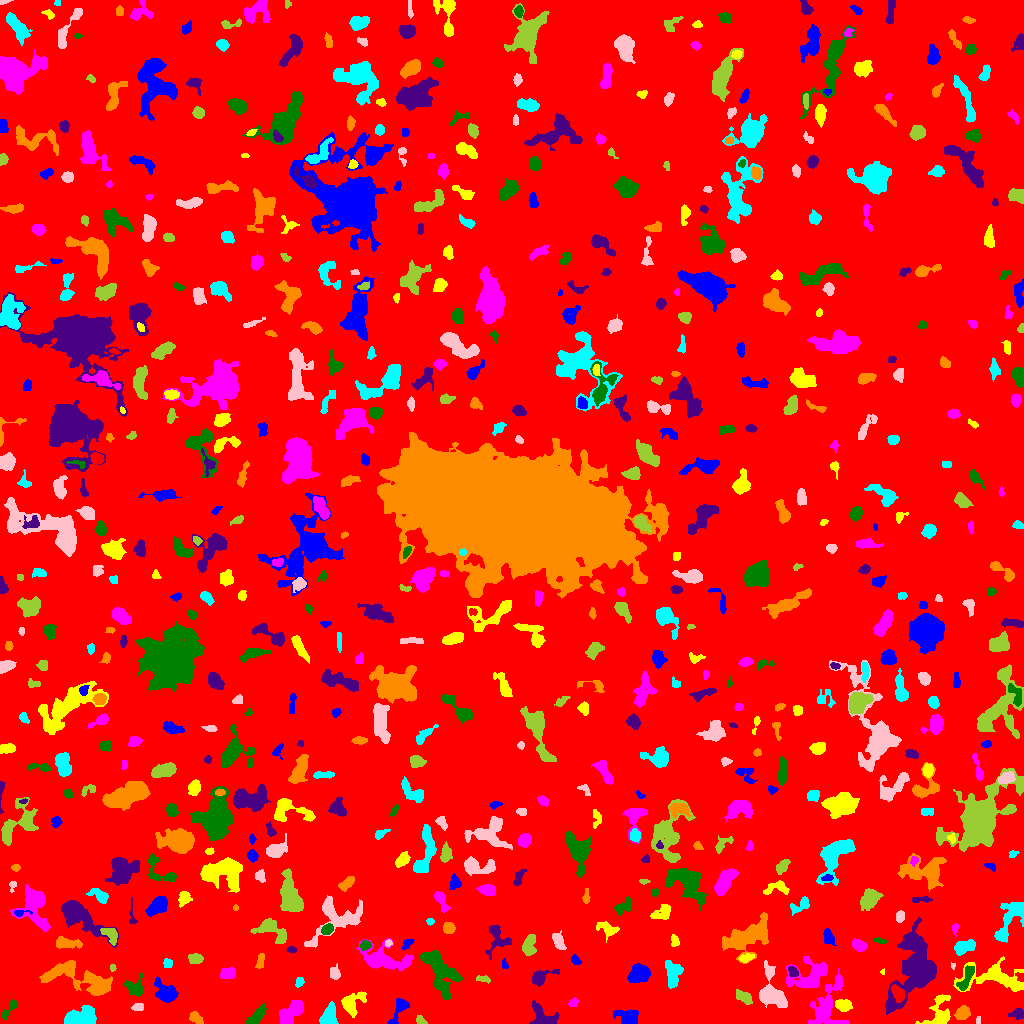

The file beside this chart, header and first rows:
ID, X, Y, A, B, theta, total_flux, mu_max, mu_median, mu_mean, R_fwhm, R_e, R10, R90, x_start, x_end, y_start, y_end, area, greylevel
0, 503.8, 508.8, 299.2, 293.7, -1.051, 1033243, 10.0, 1.0, 1.233, 66.01, 218.1, 82.34, 371.2, 0, 1023, 0, 1023, 837771, 1.233
1, 398.3, 13.37, 9.007, 2.745, 1.104, 385.0, 5.0, 1.0, 1.645, 4.297, 4.334, 1.693, 7.159, 387, 409, 0, 25, 234, 5.645
2, 939.8, 8.582, 8.492, 5.504, 1.246, 1502, 12.0, 3.0, 3.585, 5.078, 5.499, 2.034, 9.837, 915, 950, 0, 29, 419, 6.585
3, 827.2, 19, 14.06, 6.487, 1.212, 2025, 8.0, 2.0, 2.675, 7.59, 8.215, 2.932, 13.37, 808, 849, 0, 55, 757, 5.675
4, 255, 5.777, 6.046, 2.337, 0.7828, 891.0, 12.0, 3.0, 3.874, 4.26, 4.184, 1.596, 7.159, 245, 266, 0, 22, 230, 6.874
5, 1017, 9.582, 3.199, 2.493, 0.1793, 220.0, 4.0, 2.0, 1.705, 4.72, 3.241, 1.262, 5.171, 1008, 1023, 4, 15, 129, 5.705
6, 195.9, 4.968, 3.758, 2.151, -0.665, 253.0, 4.0, 2.0, 1.888, 5.262, 3.523, 1.382, 5.352, 189, 203, 0, 12, 134, 5.888
7, 328.8, 6.556, 5.13, 3.41, 1.242, 1881, 15.0, 6.0, 6.766, 5.944, 4.983, 2.034, 7.919, 319, 338, 0, 22, 278, 9.766
8, 978.8, 3.5, 2.291, 0.9682, -0.0, 64.0, 3.0, 2.0, 1.684, 2.764, 1.871, 0.7979, 2.821, 976, 980, 0, 7, 38, 6.684
9, 420.2, 3.327, 2.787, 1.868, -0.4775, 150.0, 4.0, 2.0, 1.948, 3.989, 2.821, 0.9772, 4.37, 416, 427, 0, 8, 77, 4.948
10, 487.6, 6.194, 8.889, 2.818, 0.03205, 1416, 9.0, 4.0, 3.966, 6.84, 5.944, 2.326, 9.045, 465, 502, 0, 12, 357, 6.966
11, 629, 5.432, 5.25, 3.739, -0.2322, 769.0, 12.0, 2.0, 2.643, 3.523, 4.37, 1.493, 7.485, 613, 638, 0, 14, 291, 6.643
12, 843.1, 18.65, 4.104, 2.696, -0.1242, 652.0, 6.0, 4.0, 3.582, 6.457, 4.334, 1.784, 6.507, 835, 852, 12, 24, 182, 7.582
13, 290.8, 11.15, 8.291, 3.602, 0.7912, 1275, 7.0, 3.0, 3.236, 7.291, 6.531, 2.585, 9.934, 279, 303, 0, 23, 394, 6.236
14, 8.253, 12.96, 7.24, 1.743, 0.9425, 91.0, 2.0, 1.0, 0.6691, 4.951, 3.141, 1.128, 4.618, 1, 17, 4, 24, 136, 4.669
15, 543, 5.53, 6.408, 3.824, -0.7024, 1012, 8.0, 2.0, 2.985, 6.457, 4.886, 1.954, 7.838, 529, 559, 0, 23, 339, 6.985
16, 962.5, 10.13, 3.65, 2.914, 0.4978, 859.0, 9.0, 4.0, 4.72, 5.232, 4.184, 1.693, 6.604, 954, 970, 4, 18, 182, 7.72
17, 79.35, 5.39, 8.553, 3.868, 0.24, 2779, 16.0, 5.0, 5.951, 6.232, 6.383, 2.394, 10.31, 64, 96, 0, 18, 467, 8.951
18, 139.1, 16.28, 2.987, 1.325, 0.1339, 76.0, 3.0, 1.0, 0.8636, 2.394, 2.257, 0.7979, 3.827, 131, 143, 13, 20, 88, 5.864
19, 743.6, 26.46, 4.968, 2.549, -0.5967, 308.0, 4.0, 2.0, 1.74, 6.024, 4.618, 1.693, 6.77, 736, 752, 19, 34, 177, 5.74
20, 897.8, 30.29, 4.339, 2.54, -1.033, 847.0, 10.0, 5.0, 4.68, 5.441, 4.26, 1.693, 6.58, 891, 904, 21, 39, 181, 12.68
21, 165.8, 30.44, 5.564, 3.925, -0.6425, 1962, 13.0, 5.0, 5.361, 6.383, 5.47, 2.185, 8.903, 154, 178, 21, 47, 366, 8.361
22, 351.3, 19.17, 5.858, 4.395, 0.9752, 702.0, 7.0, 2.0, 2.053, 5.642, 4.983, 1.871, 7.939, 341, 366, 6, 32, 342, 6.053
23, 573, 20.53, 2.358, 1.838, 0.3186, 161.0, 4.0, 2.0, 2.038, 3.949, 2.646, 1.128, 4.107, 568, 578, 17, 26, 79, 6.038
24, 134.7, 36.21, 5.122, 4.365, -0.3404, 415.0, 4.0, 1.0, 1.722, 6.129, 4.787, 1.784, 7.838, 123, 143, 27, 50, 241, 5.722
25, 913.9, 54.75, 18.46, 9.087, 1.293, 9251, 19.0, 4.0, 5.072, 7.818, 12.07, 4.068, 20.17, 885, 936, 9, 107, 1824, 8.072
26, 96.34, 37.83, 5.611, 4.509, -1.302, 729.0, 8.0, 2.0, 2.48, 4.687, 4.853, 1.784, 8.117, 86, 110, 29, 49, 294, 7.48
27, 298.9, 40.69, 2.475, 1.76, 0.5804, 68.0, 2.0, 1.0, 0.8718, 4.184, 2.523, 0.9772, 3.909, 295, 304, 36, 46, 78, 4.872
28, 771.1, 29.71, 9.617, 5.85, -1.237, 2406, 12.0, 3.0, 3.951, 6.699, 7.024, 2.646, 11.71, 759, 787, 16, 63, 609, 6.951
29, 483.6, 44.36, 3.464, 1.535, -0.177, 217.0, 6.0, 2.0, 2.523, 3.338, 2.821, 0.9772, 4.478, 476, 490, 40, 48, 86, 6.523
30, 387.1, 39.58, 2.543, 2.343, -0.7525, 222.0, 5.0, 2.0, 2.198, 3.568, 2.932, 1.128, 4.754, 383, 396, 34, 46, 101, 6.198
31, 637.7, 50, 4.991, 4.052, 0.431, 1181, 9.0, 3.0, 3.374, 5.809, 5.528, 2.111, 9.009, 627, 650, 41, 60, 350, 6.374
32, 995, 46.05, 17.52, 6.92, -0.08314, 3232, 9.0, 4.0, 3.889, 8.311, 9.339, 3.523, 14.58, 953, 1023, 32, 67, 831, 5.889
33, 809.7, 48.06, 11.23, 6.821, 0.4218, 1991, 7.0, 3.0, 2.963, 8.74, 8.195, 3.141, 12.79, 786, 827, 35, 67, 672, 5.963
34, 966.4, 46.28, 7.694, 2.48, 1.14, 615.0, 7.0, 2.0, 2.697, 4.107, 4.72, 1.784, 7.527, 956, 974, 33, 58, 228, 7.697
35, 540.7, 46.07, 6.673, 3.048, 0.4216, 807.0, 8.0, 3.0, 3.391, 5.528, 4.514, 1.784, 7.378, 532, 559, 37, 54, 238, 6.391
36, 67.06, 49.2, 17.32, 6.586, -0.1901, 1701, 7.0, 2.0, 2.444, 7.047, 7.979, 3.09, 12.9, 39, 112, 28, 63, 696, 5.444
37, 673.2, 47.44, 7.45, 3.377, 1.511, 421.0, 5.0, 1.0, 1.249, 3.613, 4.549, 1.596, 7.653, 665, 683, 35, 63, 337, 5.249
38, 952.7, 58.0, 1.443, 1.178, -1.392, 33.0, 2.0, 1.0, 1.1, 2.764, 1.596, 0.5642, 2.523, 951, 955, 54, 61, 30, 6.1
39, 112.5, 56.0, 1.423, 1.154, -1.382, 47.0, 4.0, 1.0, 1.093, 2.111, 1.596, 0.5642, 2.646, 110, 116, 52, 59, 43, 6.093
40, 478.4, 60.93, 2.415, 1.521, 1.529, 158.0, 5.0, 3.0, 2.821, 3.141, 2.394, 0.9772, 3.742, 475, 482, 55, 66, 56, 6.821
41, 504.2, 59.09, 2.63, 1.519, -1.299, 120.0, 4.0, 2.0, 2.143, 3.568, 2.257, 0.7979, 3.568, 502, 508, 55, 65, 56, 5.143
42, 882.4, 51.58, 1.33, 1.231, 0.8814, 45.0, 3.0, 2.0, 1.8, 2.257, 1.596, 0.5642, 2.394, 880, 884, 49, 55, 25, 5.8
43, 227.5, 50.13, 3.839, 2.767, 0.1916, 498.0, 5.0, 3.0, 2.947, 5.754, 4.222, 1.693, 6.507, 220, 235, 45, 56, 169, 5.947
44, 438, 55.13, 13.19, 5.507, -1.008, 3291, 11.0, 3.0, 3.876, 8.195, 8.117, 3.141, 14, 420, 462, 24, 73, 849, 6.876
45, 792.9, 51.45, 2.816, 2.09, -0.9167, 510.0, 10.0, 5.0, 5.204, 4.146, 3.09, 1.262, 4.82, 788, 798, 47, 57, 98, 10.2
46, 260.5, 62.41, 4.127, 1.728, 1.465, 193.0, 4.0, 2.0, 1.755, 4.618, 3.192, 1.382, 4.853, 255, 264, 55, 70, 110, 5.755
47, 167.5, 59.92, 2.28, 2.17, -1.504, 187.0, 4.0, 2.0, 2.28, 4.37, 2.932, 1.128, 4.297, 163, 172, 56, 65, 82, 6.28
48, 335, 50.13, 3.034, 2.358, -1.481, 103.0, 3.0, 1.0, 0.8175, 2.394, 2.985, 0.9772, 4.687, 330, 340, 44, 60, 126, 4.817
49, 195.1, 65, 3.27, 2.266, -0.03338, 373.0, 6.0, 3.0, 2.627, 4.82, 3.478, 1.382, 5.47, 188, 203, 60, 70, 142, 6.627
50, 588.3, 59.38, 17.48, 14.82, -0.9458, 6022, 17.0, 3.0, 3.481, 5.944, 11.04, 3.568, 19.8, 543, 623, 28, 104, 1730, 6.481
51, 575.2, 63.32, 2.581, 1.85, -0.8188, 338.0, 11.0, 4.0, 4.024, 2.326, 2.646, 0.9772, 4.334, 571, 581, 59, 69, 84, 14.02
52, 746, 65.34, 3.686, 1.839, 0.2337, 244.0, 5.0, 2.0, 2.239, 3.613, 3.192, 1.262, 5.078, 738, 754, 61, 70, 109, 7.239
53, 382.2, 64.4, 12.29, 5.772, -0.2025, 3524, 13.0, 4.0, 4.743, 7.225, 7.999, 2.985, 13.48, 356, 413, 52, 85, 743, 6.743
54, 365.4, 78.49, 2.321, 1.959, 0.2254, 216.0, 6.0, 2.0, 2.204, 3.568, 2.706, 0.9772, 4.222, 360, 371, 72, 83, 98, 8.204
55, 291.5, 73.76, 2.205, 1.345, 0.0, 118.0, 4.0, 2.0, 1.934, 3.385, 2.185, 0.7979, 3.385, 286, 297, 71, 77, 61, 5.934
56, 747.9, 87.7, 13.67, 6.314, 0.4617, 3527, 10.0, 3.0, 3.705, 10.09, 9.441, 3.613, 14.92, 722, 768, 60, 111, 952, 6.705
57, 964.3, 76.93, 5.185, 2.614, 0.2983, 958.0, 9.0, 3.5, 3.832, 5.557, 4.514, 1.871, 7.092, 954, 975, 68, 84, 250, 7.832
58, 388.2, 80.29, 1.963, 1.607, 0.9199, 112.0, 5.0, 2.0, 2.286, 2.646, 2.257, 0.7979, 3.385, 385, 392, 77, 84, 49, 7.286
59, 529.3, 78.25, 5.68, 3.153, 1.352, 510.0, 4.0, 2.0, 2.125, 7.569, 5.109, 2.111, 7.715, 522, 536, 68, 89, 240, 6.125
... 651 more rows
